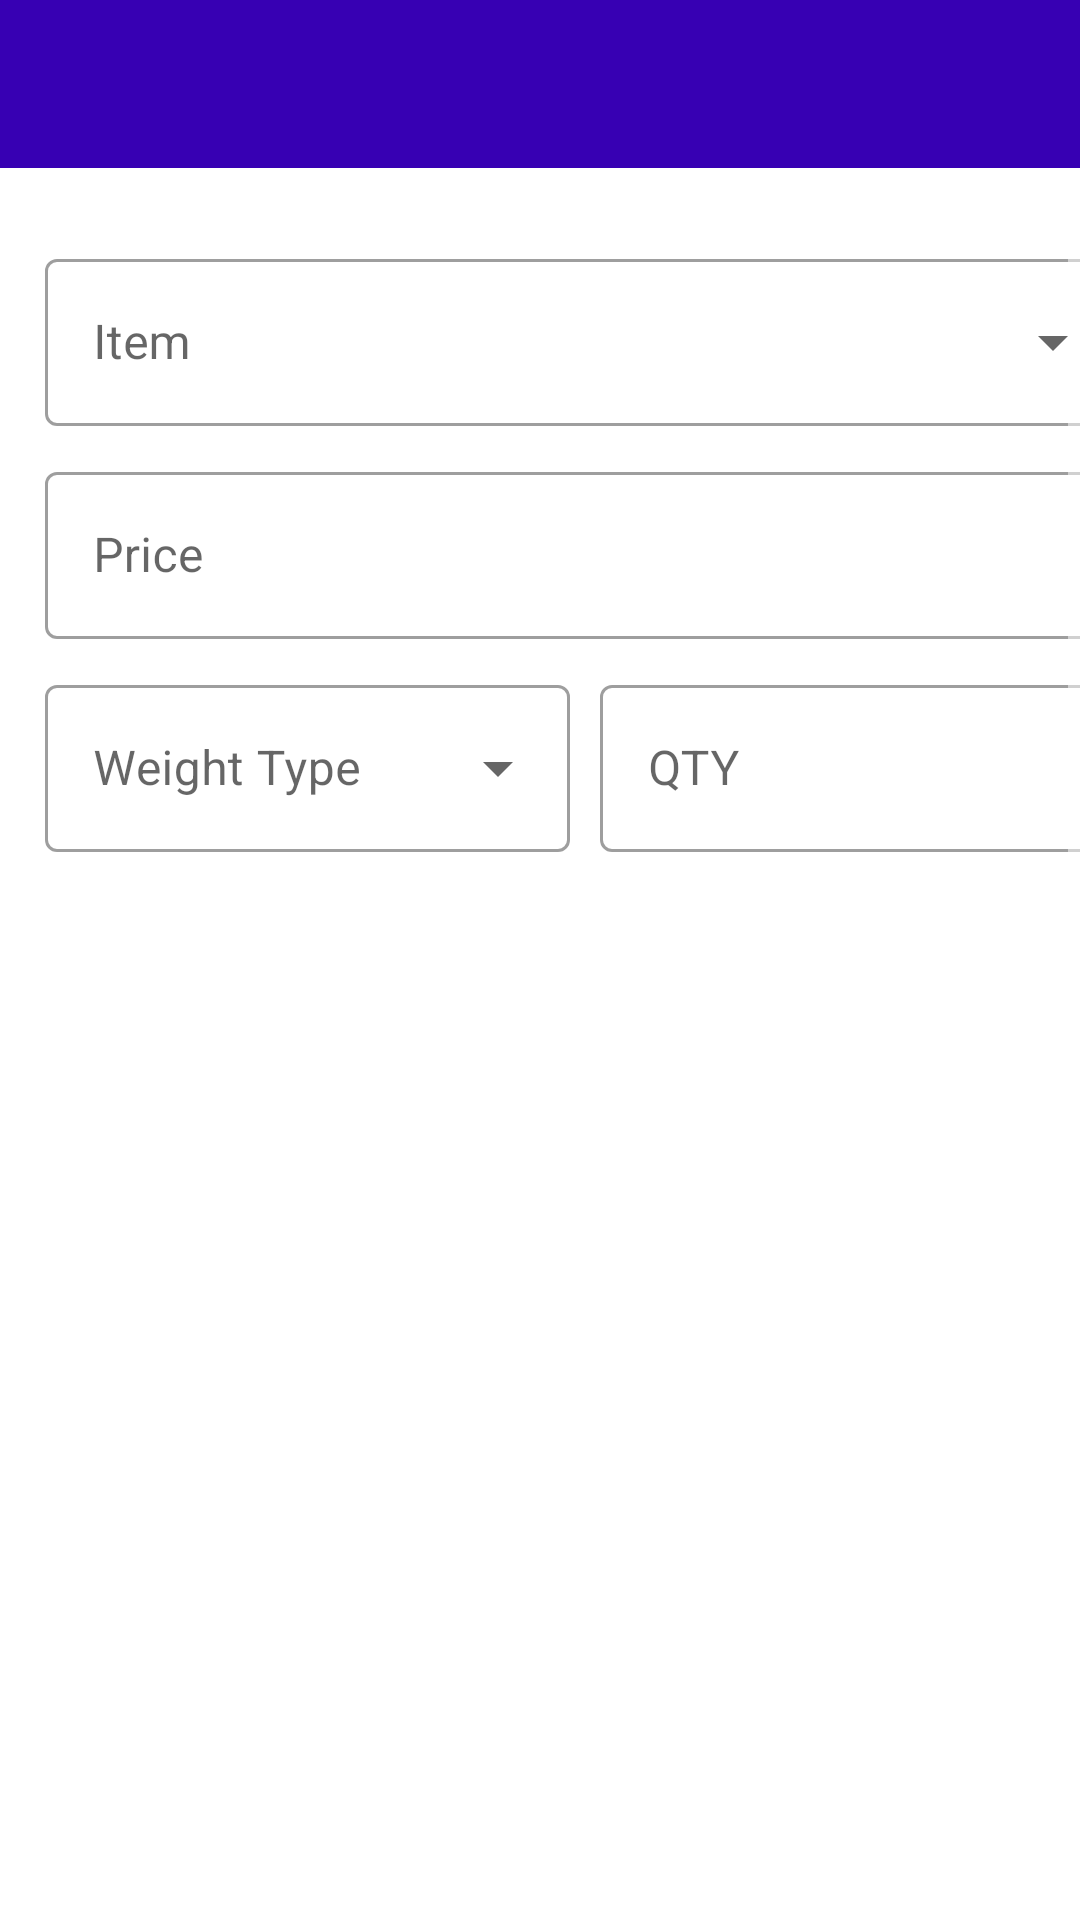

Reconstruct the res/layout file that produces this screen, plus the resources it refers to.
<!-- AndroidManifest.xml: application theme Theme.KhataBook -->
<!-- res/layout/activity_add_debit.xml -->
<?xml version="1.0" encoding="utf-8"?>
<LinearLayout xmlns:android="http://schemas.android.com/apk/res/android"
    xmlns:app="http://schemas.android.com/apk/res-auto"
    xmlns:tools="http://schemas.android.com/tools"
    android:layout_width="match_parent"
    android:layout_height="match_parent"
    android:orientation="vertical"
    tools:context=".activities.AddDebtActivity">

    <include
        android:id="@+id/toolbar"
        layout="@layout/layout_toolbar" />

    <ScrollView
        android:layout_width="match_parent"
        android:layout_height="match_parent"
        android:fillViewport="true"
        app:layout_constrainedHeight="true"
        app:layout_constraintBottom_toBottomOf="parent"
        app:layout_constraintLeft_toLeftOf="parent"
        app:layout_constraintRight_toRightOf="parent"
        app:layout_constraintTop_toBottomOf="@id/toolbar">


        <RelativeLayout
            android:layout_width="match_parent"
            android:layout_height="wrap_content"
            android:layout_margin="15dp">


            <androidx.constraintlayout.widget.ConstraintLayout
                android:layout_width="match_parent"
                android:layout_height="wrap_content">

                <com.google.android.material.textfield.TextInputLayout
                    android:id="@+id/tiItem"
                    style="@style/Widget.MaterialComponents.TextInputLayout.OutlinedBox.ExposedDropdownMenu"
                    android:layout_width="match_parent"
                    android:layout_height="wrap_content"
                    android:layout_marginTop="10dp"
                    android:hint="@string/str_item"
                    app:layout_constraintTop_toTopOf="parent"
                    app:startIconDrawable="@drawable/ic_person">


                    <AutoCompleteTextView
                        android:id="@+id/autoText"
                        android:layout_width="match_parent"
                        android:layout_height="wrap_content"
                        android:inputType="none"
                        android:visibility="visible"
                        tools:ignore="LabelFor" />

                </com.google.android.material.textfield.TextInputLayout>

                <com.google.android.material.textfield.TextInputLayout
                    android:id="@+id/tilPrice"
                    style="@style/Widget.MaterialComponents.TextInputLayout.OutlinedBox"
                    android:layout_width="match_parent"
                    android:layout_height="wrap_content"
                    android:layout_marginTop="10dp"
                    android:hint="@string/str_price"
                    app:layout_constraintTop_toBottomOf="@id/tiItem"
                    app:startIconDrawable="@drawable/ic_person">


                    <com.google.android.material.textfield.TextInputEditText
                        android:layout_width="match_parent"
                        android:layout_height="wrap_content"
                        android:digits="1234567890."
                        android:inputType="numberDecimal"
                        android:maxLength="10"
                        android:maxLines="1"
                        android:textColor="@color/black"
                        android:textSize="16sp" />

                </com.google.android.material.textfield.TextInputLayout>


                <com.google.android.material.textfield.TextInputLayout
                    android:id="@+id/tilWeightType"
                    style="@style/Widget.MaterialComponents.TextInputLayout.OutlinedBox.ExposedDropdownMenu"
                    android:layout_width="0dp"
                    android:layout_height="wrap_content"
                    android:layout_marginTop="10dp"
                    android:hint="@string/str_weight_type"
                    app:layout_constraintStart_toStartOf="parent"
                    app:layout_constraintEnd_toStartOf="@id/tilQty"
                    app:layout_constraintTop_toBottomOf="@id/tilPrice"
                    app:startIconDrawable="@drawable/ic_person">

                    <AutoCompleteTextView
                        android:id="@+id/weightText"
                        android:layout_width="match_parent"
                        android:layout_height="wrap_content"
                        android:inputType="none"
                        android:visibility="visible"
                        tools:ignore="LabelFor" />

                </com.google.android.material.textfield.TextInputLayout>

                <com.google.android.material.textfield.TextInputLayout
                    android:id="@+id/tilQty"
                    style="@style/Widget.MaterialComponents.TextInputLayout.OutlinedBox"
                    android:layout_width="0dp"
                    android:layout_height="wrap_content"
                    android:layout_marginStart="10dp"
                    android:layout_marginTop="10dp"
                    android:hint="@string/str_qty"
                    app:layout_constraintEnd_toEndOf="parent"
                    app:layout_constraintLeft_toRightOf="@id/tilQty"
                    app:layout_constraintStart_toEndOf="@+id/tilWeightType"
                    app:layout_constraintTop_toBottomOf="@id/tilPrice"
                    app:startIconDrawable="@drawable/ic_person">

                    <com.google.android.material.textfield.TextInputEditText
                        android:layout_width="match_parent"
                        android:layout_height="wrap_content"
                        android:digits="1234567890."
                        android:inputType="numberDecimal"
                        android:maxLength="10"
                        android:maxLines="1"
                        android:textColor="@color/black"
                        android:textSize="16sp" />

                </com.google.android.material.textfield.TextInputLayout>






                <com.google.android.material.textview.MaterialTextView
                    android:id="@+id/txtTotal"
                    android:layout_width="match_parent"
                    android:layout_height="wrap_content"
                    android:layout_marginTop="25dp"
                    android:gravity="center"
                    android:textColor="@color/black"
                    android:textSize="16sp"
                    android:textStyle="bold"
                    android:visibility="visible"
                    app:layout_constraintTop_toBottomOf="@id/tilQty"
                    tools:text="@string/app_name" />

            </androidx.constraintlayout.widget.ConstraintLayout>
        </RelativeLayout>
    </ScrollView>
</LinearLayout>
<!-- res/layout/layout_toolbar.xml (included above) -->
<?xml version="1.0" encoding="utf-8"?>
<com.google.android.material.appbar.MaterialToolbar xmlns:android="http://schemas.android.com/apk/res/android"
    android:id="@+id/mToolbar"
    android:layout_width="match_parent"
    android:layout_height="wrap_content"
    android:background="@color/blue"
    android:theme="@style/ThemeOverlay.AppCompat.Dark">

</com.google.android.material.appbar.MaterialToolbar>
<!-- resources referenced by this layout -->
<resources>
  <color name="black">#FF000000</color>
  <color name="blue">#3700B3</color>
  <string name="app_name">KhataBook</string>
  <string name="str_item">Item</string>
  <string name="str_price">Price</string>
  <string name="str_qty">QTY</string>
  <string name="str_weight_type">Weight Type</string>
  <style name="Theme.KhataBook" parent="Theme.MaterialComponents.Light.NoActionBar">
          
          <item name="colorPrimary">@color/purple_500</item>
          <item name="colorPrimaryVariant">@color/purple_700</item>
          <item name="colorOnPrimary">@color/white</item>
          
          <item name="colorSecondary">@color/teal_200</item>
          <item name="colorSecondaryVariant">@color/teal_700</item>
          <item name="colorOnSecondary">@color/black</item>
          
          <item name="android:statusBarColor" tools:targetApi="l">?attr/colorPrimaryVariant</item>
          <item name="android:textColorSecondary">@color/white</item>
  
      </style>
  <color name="purple_500">#FF6200EE</color>
  <color name="purple_700">#FF3700B3</color>
  <color name="white">#FFFFFFFF</color>
  <color name="teal_200">#FF03DAC5</color>
  <color name="teal_700">#FF018786</color>
</resources>
